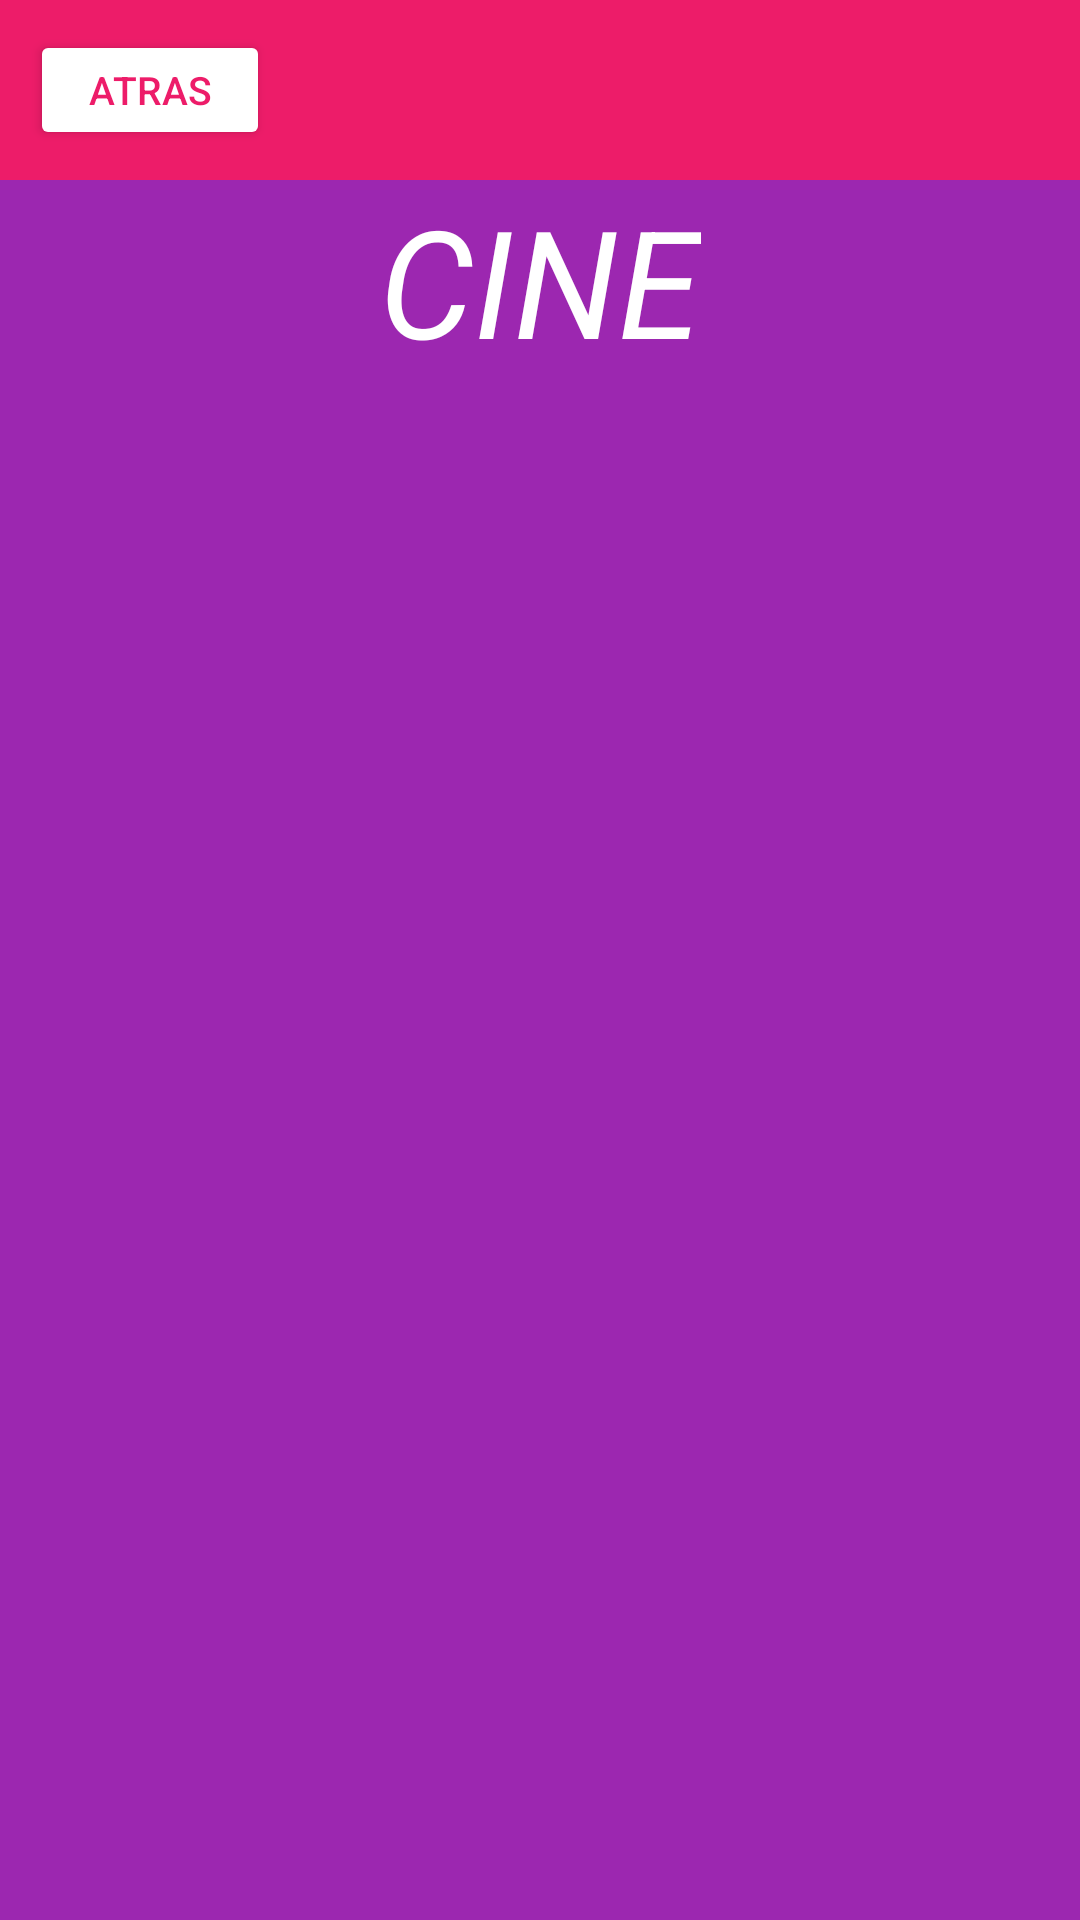

This screen was rendered from an Android layout file. Write that file and the resources it references.
<!-- AndroidManifest.xml: application theme Theme.Formulario_campos -->
<!-- res/layout/activity_cine.xml -->
<?xml version="1.0" encoding="utf-8"?>
<LinearLayout
    xmlns:android="http://schemas.android.com/apk/res/android"
    xmlns:app="http://schemas.android.com/apk/res-auto"
    xmlns:tools="http://schemas.android.com/tools"
    android:id="@+id/main"
    android:layout_width="match_parent"
    android:layout_height="match_parent"
    android:orientation="vertical"
    tools:context=".Music"
    android:background="#9C27B0">


    <LinearLayout
        android:layout_width="match_parent"
        android:layout_height="60dp"
        android:background="@color/pink">

        <Button
            android:id="@+id/btn_volver"
            android:layout_width="80dp"
            android:layout_margin="10dp"
            android:backgroundTint="@color/white"
            android:layout_height="wrap_content"
            android:text="Atras"
            android:textSize="13sp"
            android:textColor="@color/pink">
        </Button>
    </LinearLayout>

    <TextView
        android:layout_width="wrap_content"
        android:layout_height="wrap_content"
        android:text="CINE"
        android:textStyle="italic"
        android:textSize="50dp"
        android:textColor="@color/white"
        android:layout_gravity="center">
    </TextView>
</LinearLayout>
<!-- resources referenced by this layout -->
<resources>
  <color name="pink">#ED1C69</color>
  <color name="white">#FFFFFFFF</color>
  <style name="Theme.Formulario_campos" parent="Base.Theme.Formulario_campos" />
  <style name="Base.Theme.Formulario_campos" parent="Theme.Material3.DayNight.NoActionBar">
          
          
      </style>
</resources>
